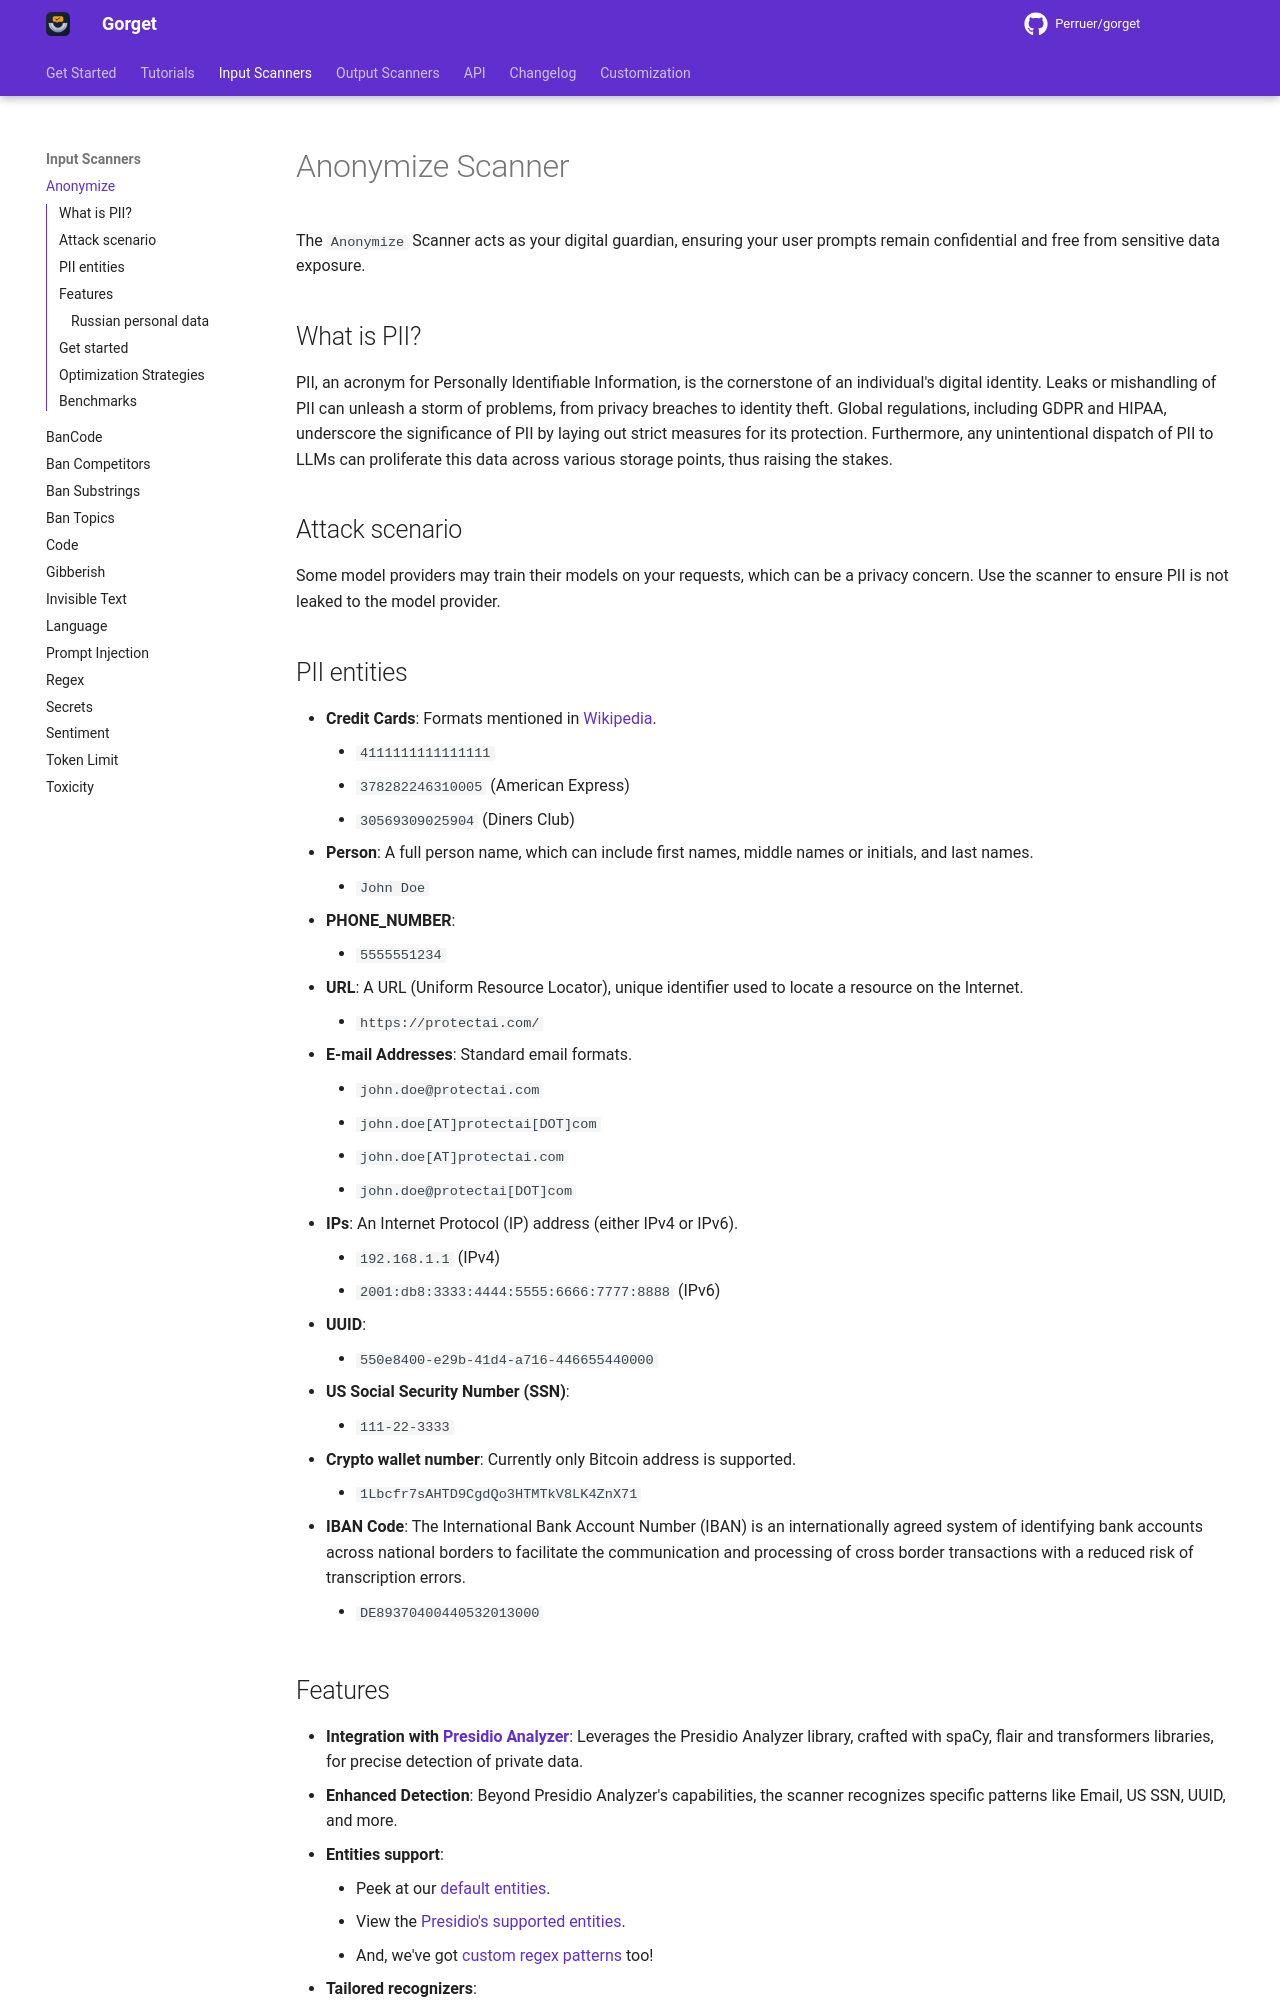

repository: Perruer/gorget · page: input_scanners/anonymize/index.html · generator: mkdocs

# Anonymize Scanner

The `Anonymize` Scanner acts as your digital guardian, ensuring your user prompts remain confidential and free from
sensitive data exposure.

## What is PII?

PII, an acronym for Personally Identifiable Information, is the cornerstone of an individual's digital identity. Leaks
or mishandling of PII can unleash a storm of problems, from privacy breaches to identity theft. Global regulations,
including GDPR and HIPAA, underscore the significance of PII by laying out strict measures for its protection.
Furthermore, any unintentional dispatch of PII to LLMs can proliferate this data across various storage points, thus
raising the stakes.

## Attack scenario

Some model providers may train their models on your requests, which can be a privacy concern. Use the scanner to ensure PII is not leaked to the model provider.

## PII entities

- **Credit Cards**: Formats mentioned in [Wikipedia](https://en.wikipedia.org/wiki/Payment_card_number).
    - `4111111111111111`
    - `378282246310005` (American Express)
    - `30569309025904` (Diners Club)
- **Person**: A full person name, which can include first names, middle names or initials, and last names.
    - `John Doe`
- **PHONE_NUMBER**:
    - `5555551234`
- **URL**: A URL (Uniform Resource Locator), unique identifier used to locate a resource on the Internet.
    - `https://protectai.com/`
- **E-mail Addresses**: Standard email formats.
    - `john.doe@protectai.com`
    - `john.doe[AT]protectai[DOT]com`
    - `john.doe[AT]protectai.com`
    - `john.doe@protectai[DOT]com`
- **IPs**: An Internet Protocol (IP) address (either IPv4 or IPv6).
    - `192.168.1.1` (IPv4)
    - `2001:db8:3333:4444:5555:6666:7777:8888` (IPv6)
- **UUID**:
    - `550e8400-e29b-41d4-a716-446655440000`
- **US Social Security Number (SSN)**:
    - `111-22-3333`
- **Crypto wallet number**: Currently only Bitcoin address is supported.
    - `1Lbcfr7sAHTD9CgdQo3HTMTkV8LK4ZnX71`
- **IBAN Code**: The International Bank Account Number (IBAN) is an internationally agreed system of identifying bank
  accounts across national borders to facilitate the communication and processing of cross border transactions with a
  reduced risk of transcription errors.
    - `DE89370400440532013000`
